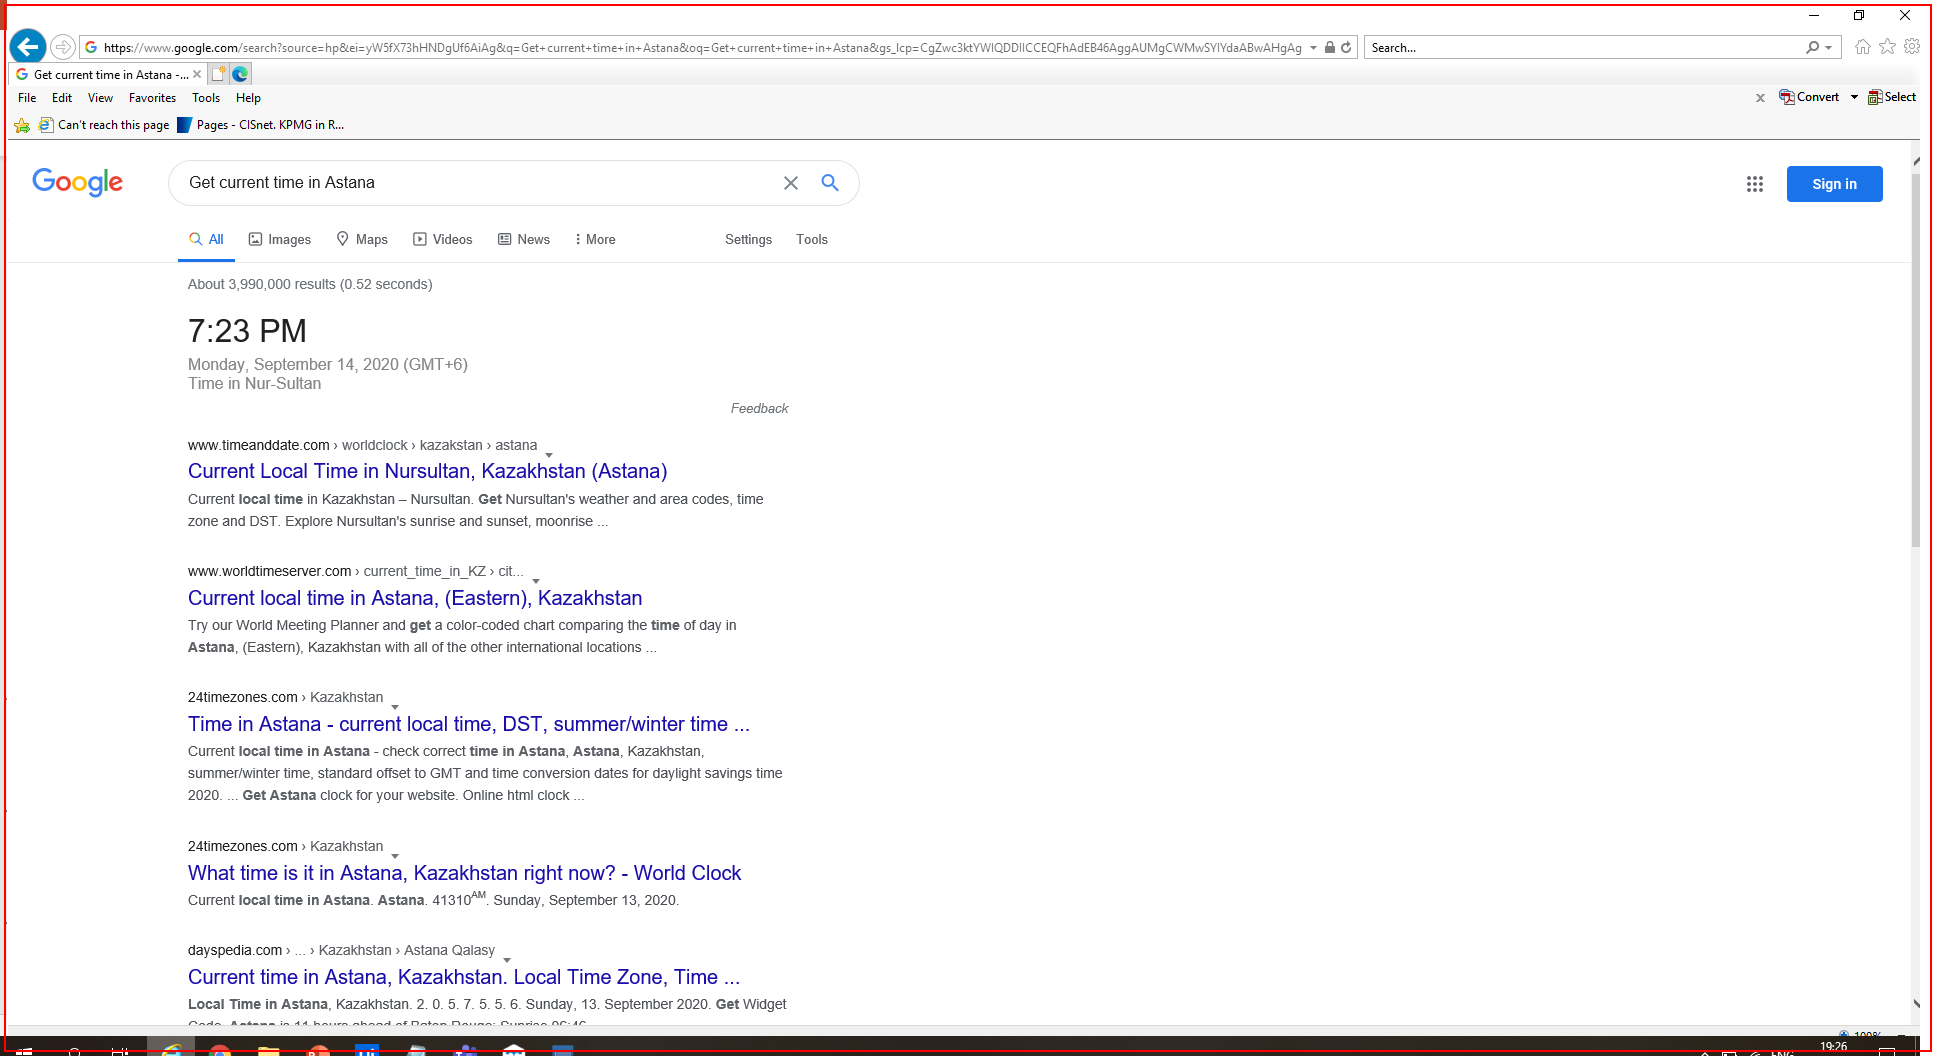
Workflow: getCurrentTimeInAstana

Step 1 [then]: Close Application 'iexplore.exe Get'
